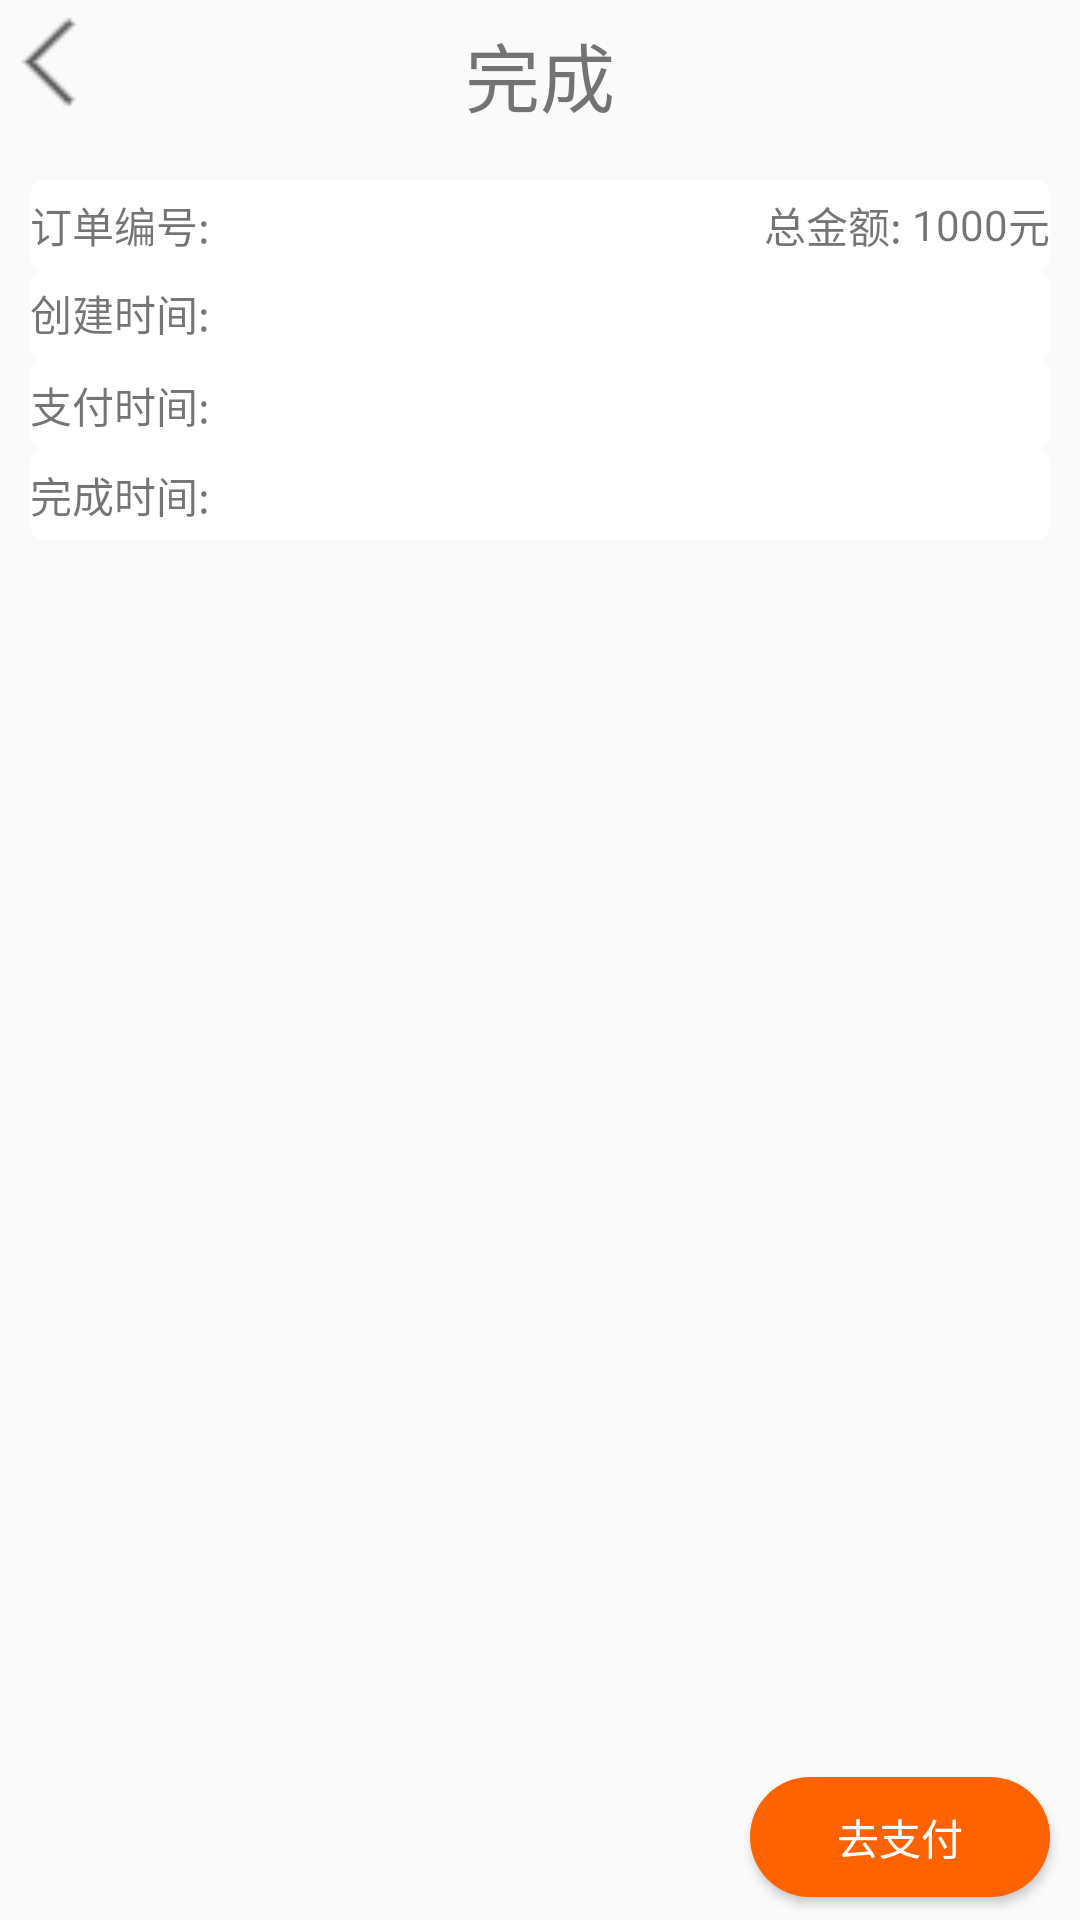

Write the Android layout XML for this screen, with the resource values it uses.
<!-- AndroidManifest.xml: application theme Theme.Youpin -->
<!-- res/layout/activity_order_detail.xml -->
<?xml version="1.0" encoding="utf-8"?>
<LinearLayout xmlns:android="http://schemas.android.com/apk/res/android"
    xmlns:app="http://schemas.android.com/apk/res-auto"
    xmlns:tools="http://schemas.android.com/tools"
    android:layout_width="match_parent"
    android:layout_height="match_parent"
    tools:context=".orderDetail.OrderDetailActivity"
    android:orientation="vertical">
    <RelativeLayout
        android:layout_width="match_parent"
        android:layout_height="50dp"
        android:layout_marginBottom="10dp">
        <Button
            android:id="@+id/orderDetailBack"
            android:layout_width="40dp"
            android:layout_height="40dp"
            android:background="@drawable/icon_back"
            android:layout_alignParentStart="true"/>
        <TextView
            android:id="@+id/orderDetailStatus"
            android:layout_width="wrap_content"
            android:layout_height="wrap_content"
            android:text="完成"
            android:layout_centerHorizontal="true"
            android:layout_centerVertical="true"
            android:textSize="25sp"/>
    </RelativeLayout>

    <RelativeLayout
        android:layout_width="match_parent"
        android:layout_height="30dp"
        android:background="@drawable/rect_box"
        android:layout_marginStart="10dp"
        android:layout_marginEnd="10dp">
        <TextView
            android:id="@+id/orderDetailIdTitle"
            android:layout_width="wrap_content"
            android:layout_height="wrap_content"
            android:layout_alignParentStart="true"
            android:layout_centerVertical="true"
            android:text="订单编号: "/>
        <TextView
            android:id="@+id/orderId"
            android:layout_width="wrap_content"
            android:layout_height="wrap_content"
            android:layout_toEndOf="@id/orderDetailIdTitle"
            android:layout_centerVertical="true"
            android:text=""/>
        <TextView
            android:id="@+id/orderDetailPriceTitle"
            android:layout_width="wrap_content"
            android:layout_height="wrap_content"
            android:layout_toStartOf="@id/orderDetailPrice"
            android:layout_centerVertical="true"
            android:text="总金额: "/>
        <TextView
            android:id="@+id/orderDetailPrice"
            android:layout_width="wrap_content"
            android:layout_height="wrap_content"
            android:layout_toStartOf="@id/orderDetailPriceYuan"
            android:layout_centerVertical="true"
            android:text="1000"/>
        <TextView
            android:id="@+id/orderDetailPriceYuan"
            android:layout_width="wrap_content"
            android:layout_height="wrap_content"
            android:layout_alignParentEnd="true"
            android:layout_centerVertical="true"
            android:text="元"/>
    </RelativeLayout>
    <RelativeLayout
        android:layout_width="match_parent"
        android:layout_height="30dp"
        android:background="@drawable/rect_box"
        android:layout_marginStart="10dp"
        android:layout_marginEnd="10dp">

        <TextView
            android:id="@+id/orderTime1Title"
            android:layout_width="wrap_content"
            android:layout_height="wrap_content"
            android:layout_alignParentStart="true"
            android:layout_alignParentTop="true"
            android:layout_marginStart="0dp"
            android:layout_marginTop="4dp"
            android:text="创建时间: " />

        <TextView
            android:id="@+id/orderTime1"
            android:layout_width="wrap_content"
            android:layout_height="wrap_content"
            android:layout_toEndOf="@id/orderTime1Title"
            android:layout_centerVertical="true"
            android:text=""/>
    </RelativeLayout>
    <RelativeLayout
        android:layout_width="match_parent"
        android:layout_height="30dp"
        android:background="@drawable/rect_box"
        android:layout_marginStart="10dp"
        android:layout_marginEnd="10dp">
        <TextView
            android:id="@+id/orderTime2Title"
            android:layout_width="wrap_content"
            android:layout_height="wrap_content"
            android:layout_alignParentStart="true"
            android:layout_centerVertical="true"
            android:text="支付时间: "/>
        <TextView
            android:id="@+id/orderTime2"
            android:layout_width="wrap_content"
            android:layout_height="wrap_content"
            android:layout_toEndOf="@id/orderTime2Title"
            android:layout_centerVertical="true"
            android:text=""/>
    </RelativeLayout>
    <RelativeLayout
        android:layout_width="match_parent"
        android:layout_height="30dp"
        android:background="@drawable/rect_box"
        android:layout_marginStart="10dp"
        android:layout_marginEnd="10dp"
        android:layout_marginBottom="10dp">
        <TextView
            android:id="@+id/orderTime3Title"
            android:layout_width="wrap_content"
            android:layout_height="wrap_content"
            android:layout_alignParentStart="true"
            android:layout_centerVertical="true"
            android:text="完成时间: "/>
        <TextView
            android:id="@+id/orderTime3"
            android:layout_width="wrap_content"
            android:layout_height="wrap_content"
            android:layout_toEndOf="@id/orderTime3Title"
            android:layout_centerVertical="true"
            android:text=""/>
    </RelativeLayout>
    <androidx.recyclerview.widget.RecyclerView
        android:id="@+id/orderDetailList"
        android:layout_width="match_parent"
        android:layout_height="0dp"
        android:layout_weight="1"/>
    <RelativeLayout
        android:id="@+id/cartBottomBar"
        android:layout_width="match_parent"
        android:layout_height="55dp"
        android:gravity="start"
        android:orientation="horizontal">
        <Button
            android:id="@+id/orderPayButton"
            android:layout_width="100dp"
            android:layout_height="40dp"
            android:layout_alignParentEnd="true"
            android:layout_centerVertical="true"
            android:background="@drawable/cart_checkout_button"
            android:layout_marginStart="10dp"
            android:textColor="@color/white"
            android:text="去支付"
            android:layout_marginEnd="10dp"/>
        <Button
            android:id="@+id/orderCancelButton"
            android:layout_width="100dp"
            android:layout_height="40dp"
            android:layout_centerVertical="true"
            android:background="@drawable/cart_checkout_button"
            android:layout_toStartOf="@id/orderPayButton"
            android:textColor="@color/white"
            android:text="取消订单"
            android:layout_marginEnd="10dp"
            android:visibility="gone"/>
    </RelativeLayout>
</LinearLayout>
<!-- resources referenced by this layout -->
<resources>
  <color name="white">#FFFFFFFF</color>
  <!-- drawable cart_checkout_button (drawable) -->
  <?xml version="1.0" encoding="utf-8"?>
  <shape xmlns:android="http://schemas.android.com/apk/res/android"
      android:shape="rectangle">
      <solid android:color="#FF6201"/>
      <corners android:radius="100dp"/>
  
  </shape>
  <!-- drawable icon_back: png bitmap (drawable, 411 bytes) -->
  <!-- drawable rect_box (drawable) -->
  <?xml version="1.0" encoding="utf-8"?>
  <shape xmlns:android="http://schemas.android.com/apk/res/android"
      android:shape="rectangle"
      android:useLevel="false">
      <corners android:radius="5dp"/>
      <solid android:color="@color/white"/>
  
  </shape>
  <style name="Theme.Youpin" parent="Theme.MaterialComponents.DayNight.NoActionBar.Bridge">
          
          <item name="colorPrimary">@color/purple_500</item>
          <item name="colorPrimaryVariant">@color/purple_700</item>
          <item name="colorOnPrimary">@color/white</item>
          
          <item name="colorSecondary">@color/teal_200</item>
          <item name="colorSecondaryVariant">@color/teal_700</item>
          <item name="colorOnSecondary">@color/black</item>
          
          <item name="android:statusBarColor" tools:targetApi="l">?attr/colorPrimaryVariant</item>
          
      </style>
  <color name="purple_500">#FF6200EE</color>
  <color name="purple_700">#FF3700B3</color>
  <color name="teal_200">#FF03DAC5</color>
  <color name="teal_700">#FF018786</color>
  <color name="black">#FF000000</color>
</resources>
